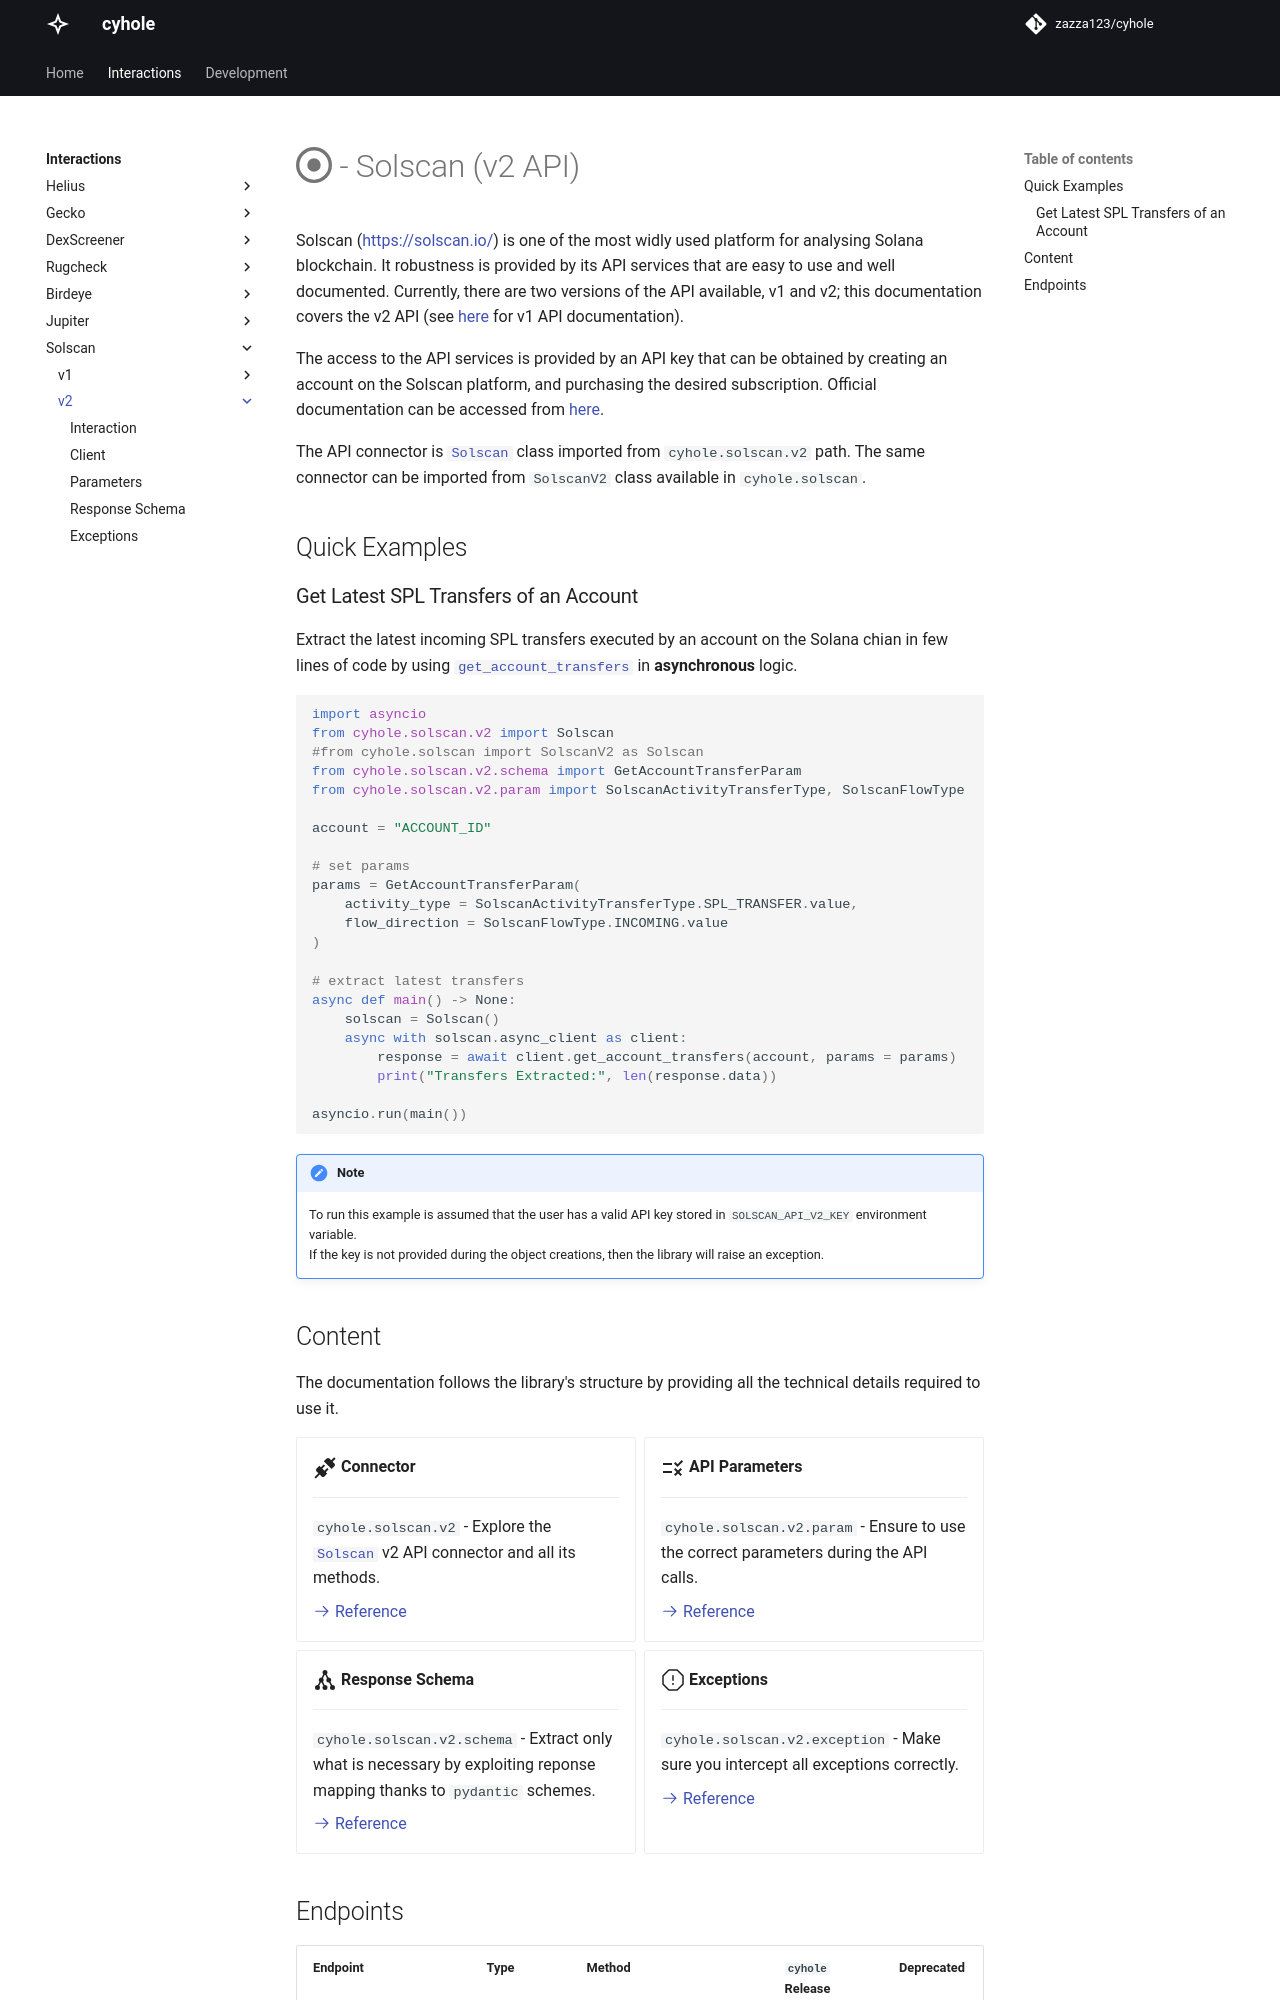

repository: zazza123/cyhole · page: interactions/solscan/v2/index.html · generator: mkdocs

# :fontawesome-regular-circle-dot: - Solscan (v2 API)

Solscan ([https://solscan.io/](https://solscan.io/)) is one of the most widly used platform for analysing Solana blockchain. It robustness is provided by its API services that are easy to use and well documented. Currently, there are two versions of the API available, v1 and v2; this documentation covers the v2 API (see [here](../v1/index.md) for v1 API documentation).

The access to the API services is provided by an API key that can be obtained by creating an account on the Solscan platform, and purchasing the desired subscription. Official documentation can be accessed from [here](https://pro-api.solscan.io/pro-api-docs/v2.0).

The API connector is [`Solscan`](../v2/interaction.md) class imported from `cyhole.solscan.v2` path. The same connector can be imported from `SolscanV2` class available in `cyhole.solscan`.

## Quick Examples

### Get Latest SPL Transfers of an Account

Extract the latest incoming SPL transfers executed by an account on the Solana chian in few lines of code by using [`get_account_transfers`](../v2/interaction.md#cyhole.solscan.v2.Solscan._get_account_transfers) in **asynchronous** logic.

```py
import asyncio
from cyhole.solscan.v2 import Solscan
#from cyhole.solscan import SolscanV2 as Solscan
from cyhole.solscan.v2.schema import GetAccountTransferParam
from cyhole.solscan.v2.param import SolscanActivityTransferType, SolscanFlowType

account = "ACCOUNT_ID"

# set params
params = GetAccountTransferParam(
    activity_type = SolscanActivityTransferType.SPL_TRANSFER.value,
    flow_direction = SolscanFlowType.INCOMING.value
)

# extract latest transfers
async def main() -> None:
    solscan = Solscan()
    async with solscan.async_client as client:
        response = await client.get_account_transfers(account, params = params)
        print("Transfers Extracted:", len(response.data))

asyncio.run(main())
```

!!! note
    To run this example is assumed that the user has a valid API key stored in `SOLSCAN_API_V2_KEY` environment variable.  
    If the key is not provided during the object creations, then the library will raise an exception.

## Content

The documentation follows the library's structure by providing all the technical details required to use it.

<div class="grid cards" markdown>

-   :material-connection:{ .lg .middle } __Connector__

    ---

    `cyhole.solscan.v2` - Explore the [`Solscan`](../v2/interaction.md) v2 API connector and all its methods. 

    [:octicons-arrow-right-24: Reference](../v2/interaction.md)

-   :material-list-status:{ .lg .middle } __API Parameters__

    ---

    `cyhole.solscan.v2.param` - Ensure to use the correct parameters during the API calls.

    [:octicons-arrow-right-24: Reference](../v2/param.md)

-   :material-graph:{ .lg .middle } __Response Schema__

    ---

    `cyhole.solscan.v2.schema` - Extract only what is necessary by exploiting reponse mapping thanks to `pydantic` schemes.

    [:octicons-arrow-right-24: Reference](../v2/schema.md)

-   :octicons-stop-24:{ .lg .middle } __Exceptions__

    ---

    `cyhole.solscan.v2.exception` - Make sure you intercept all exceptions correctly.

    [:octicons-arrow-right-24: Reference](../v2/exception.md)

</div>
